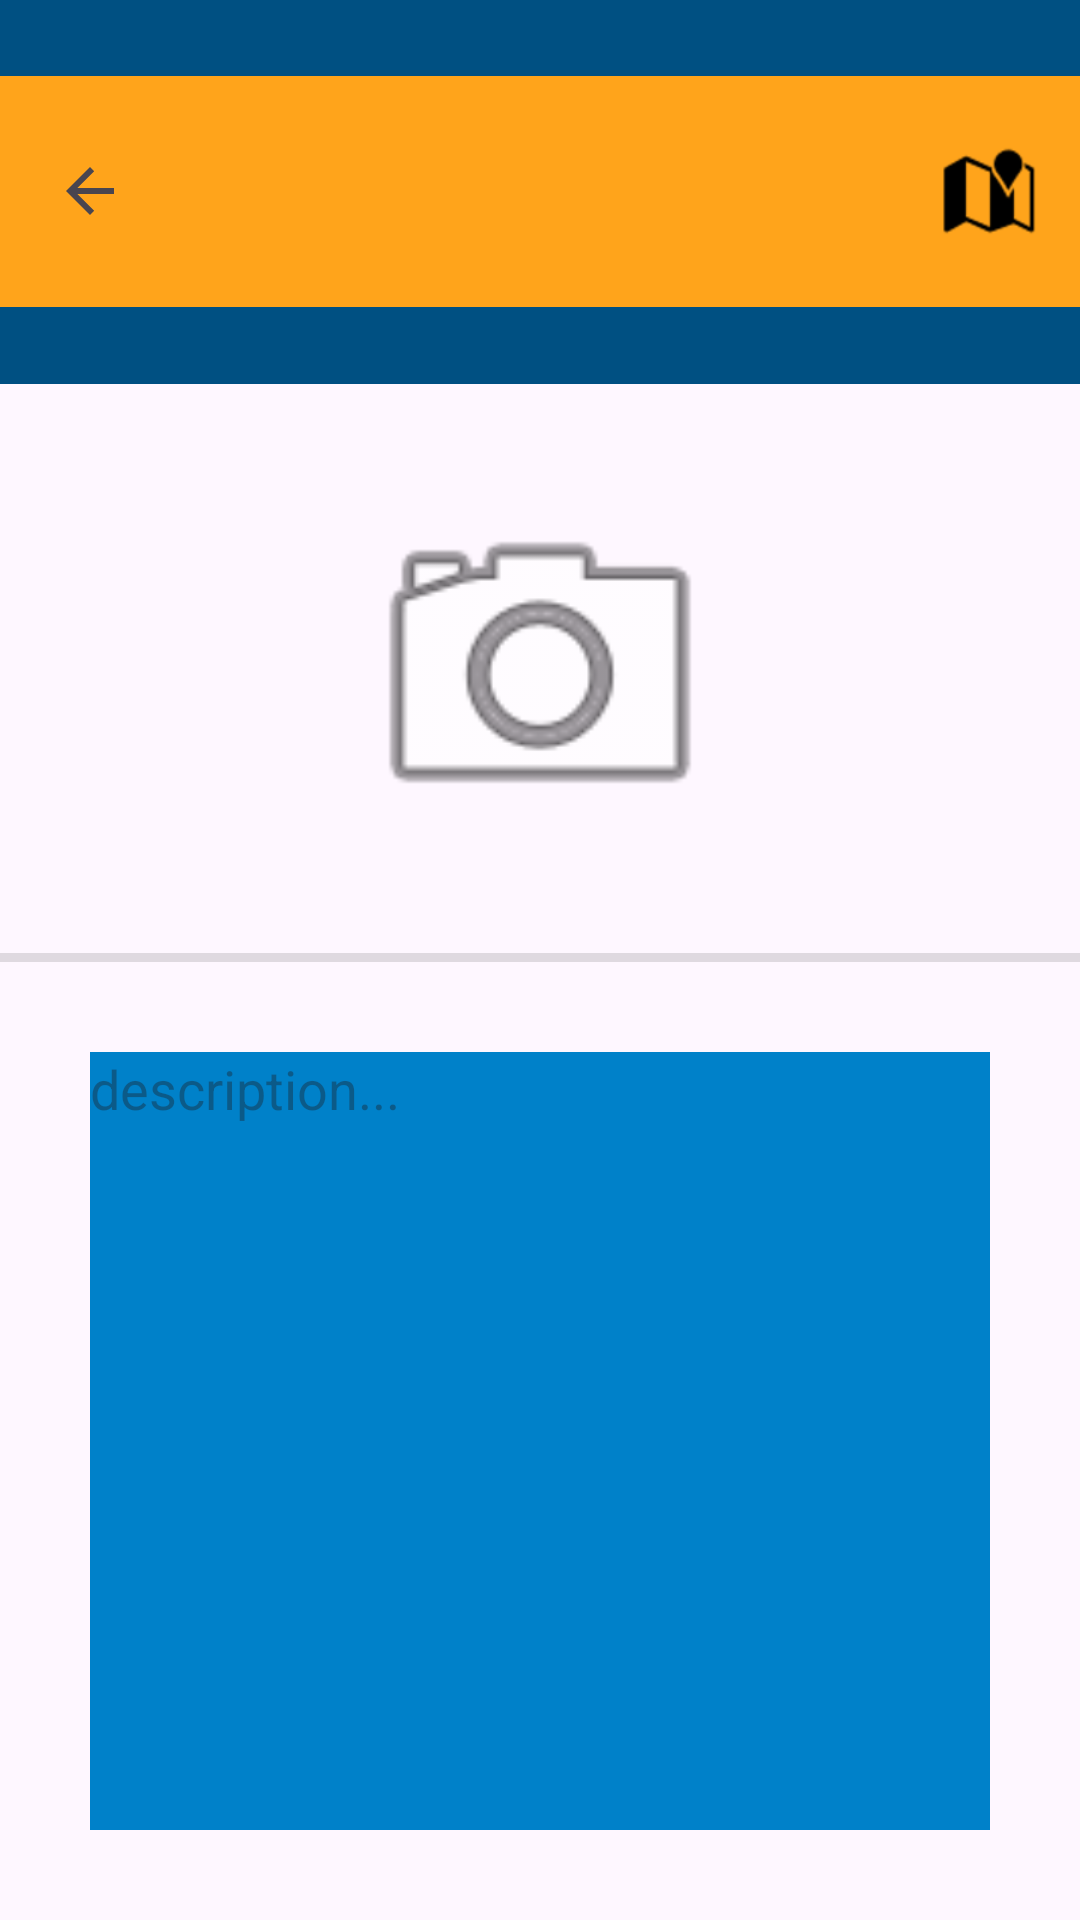

This screen was rendered from an Android layout file. Write that file and the resources it references.
<!-- AndroidManifest.xml: application theme Theme.Diarystravel -->
<!-- res/layout/activity_travel.xml -->
<?xml version="1.0" encoding="utf-8"?>
<androidx.coordinatorlayout.widget.CoordinatorLayout xmlns:android="http://schemas.android.com/apk/res/android"
    xmlns:app="http://schemas.android.com/apk/res-auto"
    xmlns:tools="http://schemas.android.com/tools"
    android:layout_width="match_parent"
    android:layout_height="match_parent"
    tools:context=".activity.TravelActivity">

    <LinearLayout
        android:id="@+id/linearLayout"
        android:layout_width="match_parent"
        android:layout_height="match_parent"
        android:orientation="vertical">

        <LinearLayout
            android:layout_width="match_parent"
            android:layout_height="0dp"
            android:layout_weight="1"
            android:background="@color/colorPrimaryDark"
            android:orientation="vertical">

            <Space
                android:layout_width="match_parent"
                android:layout_height="0dp"
                android:layout_weight="1" />

            <LinearLayout
                android:layout_width="match_parent"
                android:layout_height="0dp"
                android:layout_weight="3"
                android:background="@color/colorAccent"
                android:gravity="center">

                <ImageView
                    android:id="@+id/backHome"
                    android:layout_width="0dp"
                    android:layout_height="wrap_content"
                    android:layout_weight="1"
                    android:gravity="center"
                    app:srcCompat="?attr/homeAsUpIndicator" />

                <TextView
                    android:id="@+id/travel_name"
                    android:layout_width="0dp"
                    android:layout_height="match_parent"
                    android:layout_weight="4"
                    android:gravity="center"
                    android:text=""
                    android:textSize="30sp">

                </TextView>

                <ImageView
                    android:id="@+id/buttonMap"
                    android:layout_width="0dp"
                    android:layout_height="wrap_content"
                    android:layout_weight="1"
                    app:srcCompat="@android:drawable/ic_dialog_map"
                    app:tint="@color/black" />

            </LinearLayout>

            <Space
                android:layout_width="match_parent"
                android:layout_height="0dp"
                android:layout_weight="1" />

        </LinearLayout>

        <LinearLayout
            android:layout_width="match_parent"
            android:layout_height="0dp"
            android:layout_weight="4"
            android:orientation="vertical">

            <ImageView
                android:id="@+id/travel_image"
                android:layout_width="match_parent"
                android:layout_height="0dp"
                android:layout_weight="1"
                app:srcCompat="@android:drawable/ic_menu_camera"
                android:layout_margin="30dp"/>

            <View
                android:id="@+id/divider"
                android:layout_width="match_parent"
                android:layout_height="3dp"
                android:background="?android:attr/listDivider"
                app:layout_anchor="@+id/linearLayout"
                app:layout_anchorGravity="center" />

            <EditText
                android:id="@+id/travel_description"
                android:layout_width="match_parent"
                android:layout_height="0dp"
                android:layout_weight="2"
                android:inputType="text"
                android:background="@color/colorPrimary"
                android:layout_margin="30dp"
                android:hint="description..."
                android:textColor="@color/white"
                android:gravity="start">

            </EditText>

        </LinearLayout>

    </LinearLayout>

</androidx.coordinatorlayout.widget.CoordinatorLayout>
<!-- resources referenced by this layout -->
<resources>
  <color name="black">#FF000000</color>
  <color name="colorAccent">#FFA41B</color>
  <color name="colorPrimary">#0081C9</color>
  <color name="colorPrimaryDark">#005082</color>
  <color name="white">#FFFFFFFF</color>
  <style name="Theme.Diarystravel" parent="Theme.Material3.DayNight.NoActionBar">
          
          
          <item name="colorPrimaryDark">@color/colorPrimaryDark</item>
          <item name="colorPrimary">@color/colorPrimary</item>
          <item name="colorAccent">@color/colorAccent</item>
      </style>
</resources>
